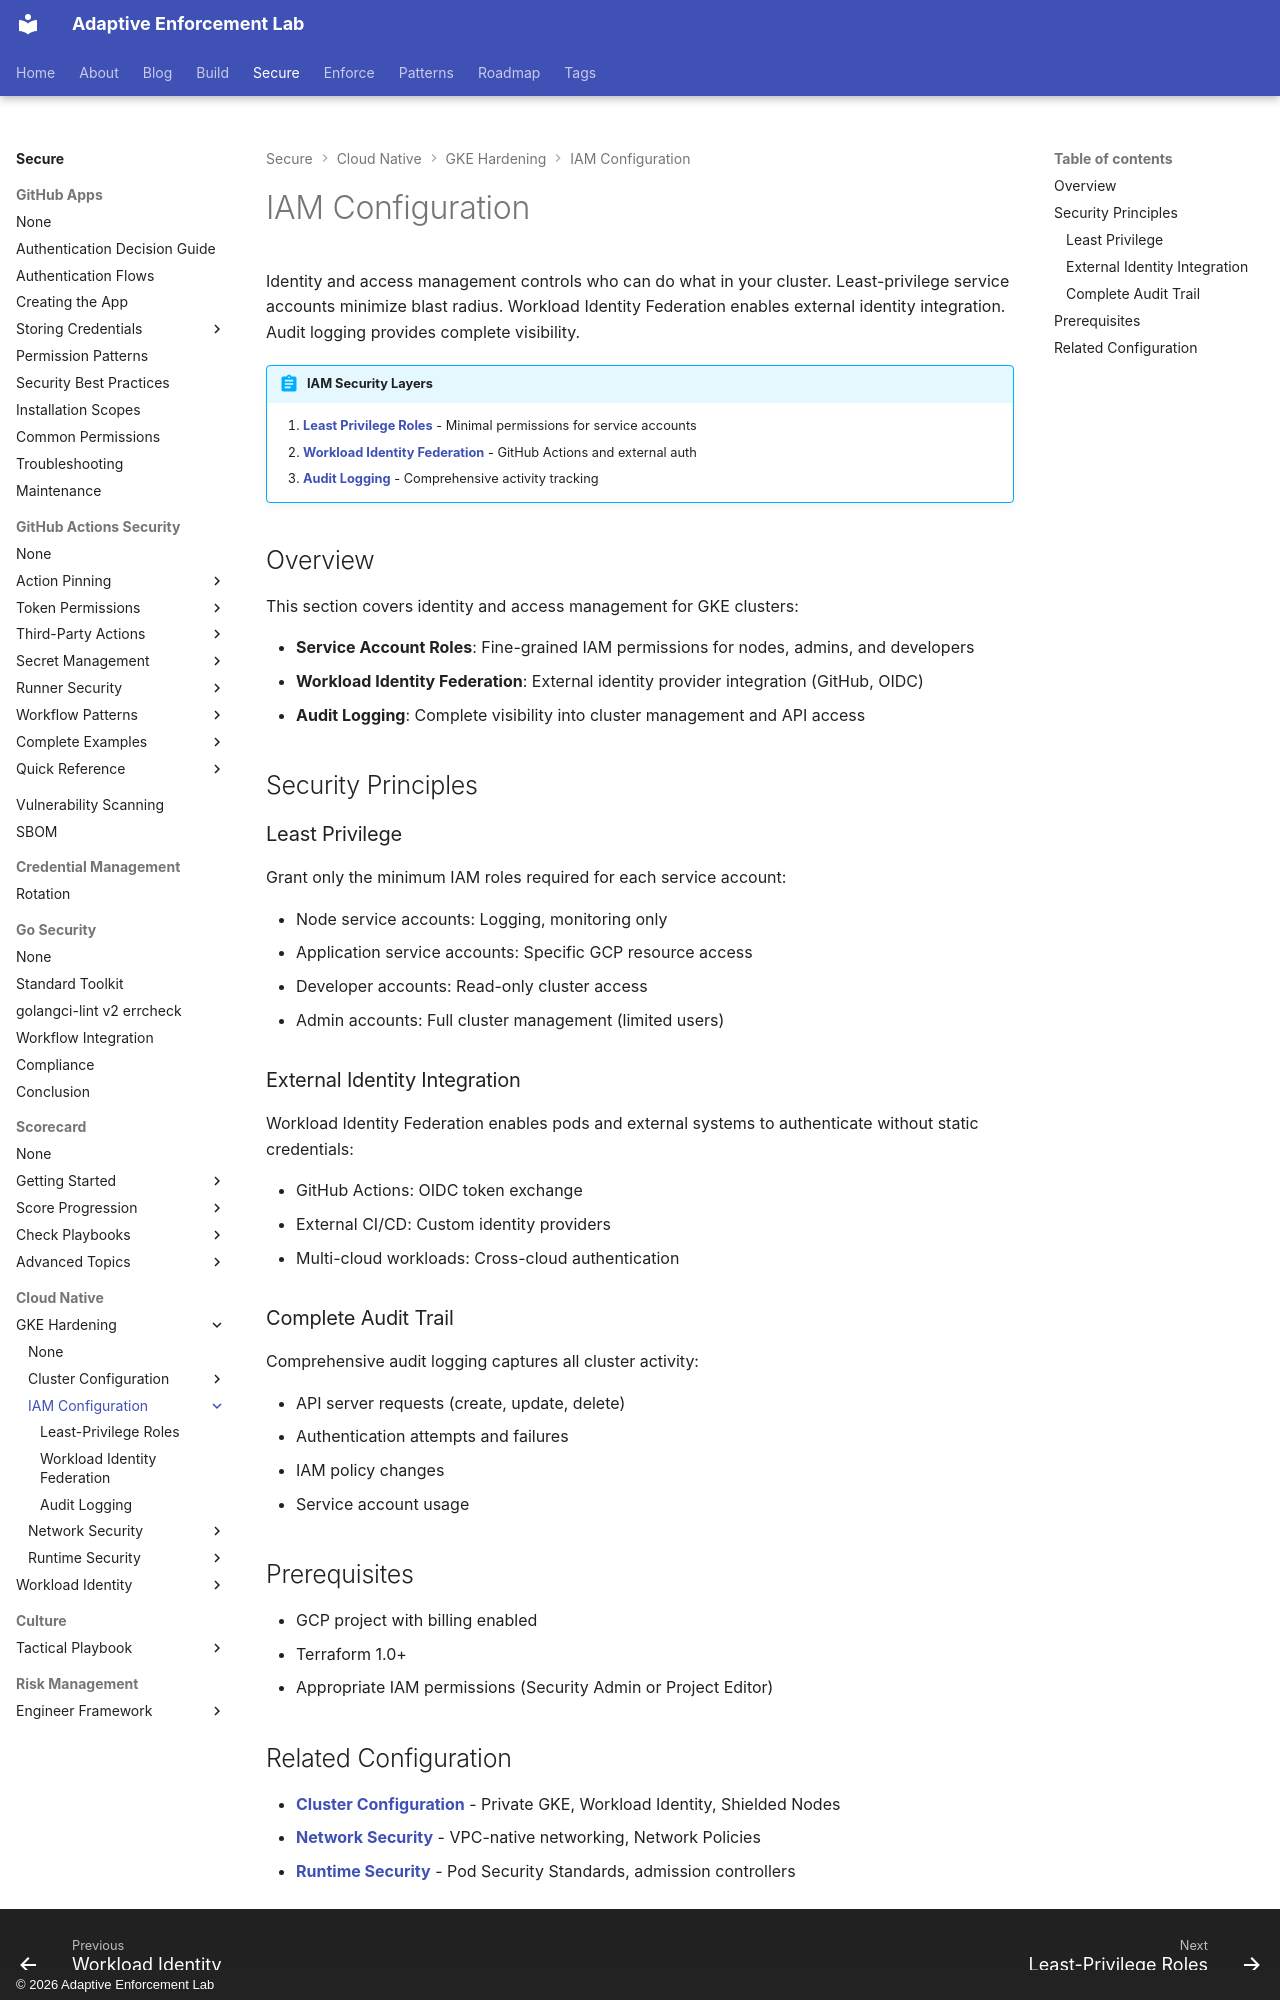

repository: adaptive-enforcement-lab/adaptive-enforcement-lab-com · page: secure/cloud-native/gke-hardening/iam-configuration/index.html · generator: mkdocs · copyright: © 2026 Adaptive Enforcement Lab

---
title: IAM Configuration
description: >-
  Least-privilege IAM roles for GKE nodes and workloads. Workload Identity Federation for external authentication and comprehensive audit logging for visibility.
provenance: human
---

# IAM Configuration

Identity and access management controls who can do what in your cluster. Least-privilege service accounts minimize blast radius. Workload Identity Federation enables external identity integration. Audit logging provides complete visibility.

!!! abstract "IAM Security Layers"

    1. **[Least Privilege Roles](least-privilege-roles.md)** - Minimal permissions for service accounts
    2. **[Workload Identity Federation](workload-identity-federation.md)** - GitHub Actions and external auth
    3. **[Audit Logging](audit-logging.md)** - Comprehensive activity tracking

## Overview

This section covers identity and access management for GKE clusters:

- **Service Account Roles**: Fine-grained IAM permissions for nodes, admins, and developers
- **Workload Identity Federation**: External identity provider integration (GitHub, OIDC)
- **Audit Logging**: Complete visibility into cluster management and API access

## Security Principles

### Least Privilege

Grant only the minimum IAM roles required for each service account:

- Node service accounts: Logging, monitoring only
- Application service accounts: Specific GCP resource access
- Developer accounts: Read-only cluster access
- Admin accounts: Full cluster management (limited users)

### External Identity Integration

Workload Identity Federation enables pods and external systems to authenticate without static credentials:

- GitHub Actions: OIDC token exchange
- External CI/CD: Custom identity providers
- Multi-cloud workloads: Cross-cloud authentication

### Complete Audit Trail

Comprehensive audit logging captures all cluster activity:

- API server requests (create, update, delete)
- Authentication attempts and failures
- IAM policy changes
- Service account usage

## Prerequisites

- GCP project with billing enabled
- Terraform 1.0+
- Appropriate IAM permissions (Security Admin or Project Editor)
